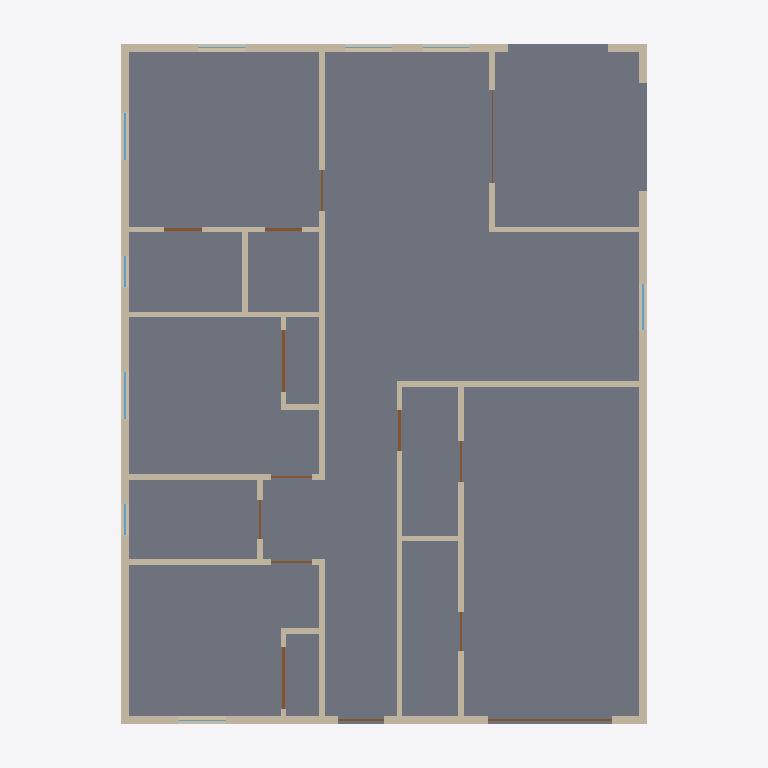
Plan cut of the same IFC building model at storey 'First Floor' (level 0.00 m, cut at 1.40 m), seen from above with north up, elements coloured by IFC class: 22 walls (beige), 14 doors (brown), 9 windows (light blue), 1 slab (grey). Cut surfaces are drawn darker.
Extent 11.0 m × 14.0 m × 5.2 m (x, y, z). Storeys (1): First Floor at 0.00 m. Elements (47): 22 IfcWall, 14 IfcDoor, 9 IfcWindow, 1 IfcRoof, 1 IfcSlab.

HEADER;
FILE_DESCRIPTION(('ViewDefinition [ReferenceView_V1.2]','CONCEPT — NOT FOR CONSTRUCTION — requires validation by a licensed Texas architect/PE.'),'2;1');
FILE_NAME('model.ifc','2026-11-14T14:23:25',(''),(''),'IfcOpenShell 0.9.0post1+b5e509b','housegen','');
FILE_SCHEMA(('IFC4'));
ENDSEC;
DATA;
#13=IFCPROJECT('0rKiQMBd5R4RI2y1T1eGR2',$,'Plan 200-B: 3 Bed / 2 Bath with Garage','CONCEPT — NOT FOR CONSTRUCTION — requires validation by a licensed Texas architect/PE.',$,$,$,(#10),#5);
#19=IFCSITE('0yoD1xcY1SfeIZazkB18In',$,'Lot','Jefferson County / City of Beaumont, Texas',$,#18,$,$,.ELEMENT.,$,$,$,$,$);
#25=IFCBUILDING('3$hrQ$j3LSiR68vN4qFnqL',$,'Plan 200-B: 3 Bed / 2 Bath with Garage','CONCEPT — NOT FOR CONSTRUCTION — requires validation by a licensed Texas architect/PE.',$,#24,$,$,.ELEMENT.,$,$,$);
#42=IFCBUILDINGSTOREY('2sxZIVSsjSTf89hiKE47qt',$,'First Floor',$,$,#41,$,$,.ELEMENT.,0.0);
#70=IFCSLAB('0RKyyE8r5NlhHle8UHcMSW',$,'Floor First Floor',$,$,#63,#69,$,.BASESLAB.);
#537=IFCWALL('2byhzvllzVRAHtVO$jumXX',$,'ext-left',$,$,#519,#536,'ext-left',.STANDARD.);
#265=IFCWALL('0OlXbisI5V7BzwRRIWy8iX',$,'ext-right',$,$,#247,#264,'ext-right',.STANDARD.);
#357=IFCWALL('0LUdcIoN5J2fWmHfEcr5Gi',$,'ext-back',$,$,#339,#356,'ext-back',.STANDARD.);
#96=IFCWALL('1afXqcr_XVsgv4Ac$$KDVt',$,'ext-front',$,$,#75,#95,'ext-front',.STANDARD.);
#772=IFCWALL('012sJz5PXOSgzBXJb0qujK',$,'WA2',$,$,#754,#771,'WA2',.PARTITIONING.);
#1432=IFCWALL('2rB3AeoKfQOhmPFzhu0OPg',$,'G1',$,$,#1414,#1431,'G1',.PARTITIONING.);
#1548=IFCWALL('2v0op_gyXT1xDV2L1hyq1I',$,'G2',$,$,#1530,#1547,'G2',.PARTITIONING.);
#1576=IFCWALL('1YtKydrovQHBLwhB_uLDzi',$,'E1',$,$,#1558,#1575,'E1',.PARTITIONING.);
#1260=IFCWALL('3YOxHXzFXKFfeWiJtr2FcO',$,'L4',$,$,#1242,#1259,'L4',.PARTITIONING.);
#844=IFCWALL('0CcvwUEuzGO89EX7iu97ES',$,'L1',$,$,#826,#843,'L1',.PARTITIONING.);
#916=IFCWALL('2fE7yuyO1Pse6pERtLFFkM',$,'L2',$,$,#898,#915,'L2',.PARTITIONING.);
#744=IFCWALL('0e90BVv91U1PUWGesb8T6l',$,'WA1',$,$,#723,#743,'WA1',.PARTITIONING.);
#1676=IFCWALL('1sR3w4qsfUrRYPernyEWBo',$,'PT1',$,$,#1658,#1675,'PT1',.PARTITIONING.);
#1288=IFCWALL('0XTwLglCvLQRa4kFc_SRZ_',$,'L5',$,$,#1270,#1287,'L5',.PARTITIONING.);
#1704=IFCWALL('2BmTIF9ebTlQ63M4lYBd97',$,'PT2',$,$,#1686,#1703,'PT2',.PARTITIONING.);
#1404=IFCWALL('3Yv9PaWzrLUAbZSK9ekOL2',$,'L6',$,$,#1386,#1403,'L6',.PARTITIONING.);
#1648=IFCWALL('2hAkCnCf1VQPJsSc2aSSTx',$,'E2',$,$,#1630,#1647,'E2',.PARTITIONING.);
#237=IFCDOOR('04hW3yMIbIZ8fDp_wEuRsa',$,'GD',$,$,#236,#231,'GD',2.1336,2.4384,.DOOR.,.NOTDEFINED.,$);
#988=IFCWALL('0MhFCpy_fMtBXeX4cPZ7aP',$,'L3',$,$,#970,#987,'L3',.PARTITIONING.);
#1132=IFCWALL('1nauOUCrLMO9CrFc6IHr_l',$,'C2b',$,$,#1114,#1131,'C2b',.PARTITIONING.);
#1232=IFCWALL('1becEYMRrInux81BVQlmEE',$,'C3b',$,$,#1214,#1231,'C3b',.PARTITIONING.);
#1104=IFCDOOR('3ToDO1Bg9MT84isb1YCBEa',$,'D08',$,$,#1103,#1098,'D08',2.03201016,1.2192,.DOOR.,.FOLDING_TO_LEFT.,$);
#1204=IFCDOOR('1oZ9TwEsTMk9mGHlU1pA3E',$,'D09',$,$,#1203,#1198,'D09',2.03201016,1.2192,.DOOR.,.FOLDING_TO_LEFT.,$);
#1160=IFCWALL('3aMPnBipHUB8v$VLEsAaeH',$,'C3a',$,$,#1142,#1159,'C3a',.PARTITIONING.);
#1620=IFCDOOR('0TWLtxnMLKMP7h1UWEMSm5',$,'D03',$,$,#1619,#1614,'D03',2.03201016,0.8128101600000001,.DOOR.,.SINGLE_SWING_LEFT.,$);
#1332=IFCDOOR('3E0n06ATTHwQ7TnbcpjaHS',$,'D11',$,$,#1331,#1326,'D11',2.03201016,0.762,.DOOR.,.SINGLE_SWING_LEFT.,$);
#1376=IFCDOOR('2wWxOySebK5APLlwCdha8y',$,'D12',$,$,#1375,#1370,'D12',2.03201016,0.71118984,.DOOR.,.SINGLE_SWING_LEFT.,$);
#1060=IFCWALL('0puvRk0CLNdw0FXZIoNN8K',$,'C2a',$,$,#1042,#1059,'C2a',.PARTITIONING.);
#581=IFCWINDOW('2n3D0PjEfLDh$BGz6Npxqn',$,'N04',$,$,#580,#575,'N04',1.8288000000000002,0.9144000000000001,.WINDOW.,.DOUBLE_PANEL_HORIZONTAL.,$);
#669=IFCWINDOW('0Y8Uo1fwbQNhGJmOMdbf7b',$,'N07',$,$,#668,#663,'N07',1.8288000000000002,0.9144000000000001,.WINDOW.,.DOUBLE_PANEL_HORIZONTAL.,$);
#1748=IFCDOOR('0A19OkMnfRU9g66tmt$Ohn',$,'D13',$,$,#1747,#1742,'D13',2.03201016,1.8288000000000002,.DOOR.,.SLIDING_TO_LEFT.,$);
#193=IFCDOOR('08W7OPxkXJkO$IyrJyugEl',$,'D01',$,$,#192,#187,'D01',2.03201016,0.9144000000000001,.DOOR.,.SINGLE_SWING_LEFT.,$);
#309=IFCWINDOW('2H52rV_uXNUApEGGqZFopq',$,'N05',$,$,#308,#303,'N05',0.9144000000000001,0.9144000000000001,.WINDOW.,.DOUBLE_PANEL_HORIZONTAL.,$);
#816=IFCDOOR('1G3ahRHfvH2gD5RMvekCGE',$,'D10',$,$,#815,#810,'D10',2.03201016,0.8128101600000001,.DOOR.,.SINGLE_SWING_LEFT.,$);
#888=IFCDOOR('2BXAB0XrXM3e0Cl0GEftlk',$,'D05',$,$,#887,#882,'D05',2.03201016,0.8128101600000001,.DOOR.,.SINGLE_SWING_LEFT.,$);
#960=IFCDOOR('22EgZmBxnRP8cql7B2KQ9y',$,'D06',$,$,#959,#954,'D06',2.03201016,0.8128101600000001,.DOOR.,.SINGLE_SWING_LEFT.,$);
#1520=IFCDOOR('0FVrtJZq1NzPQ6wSRA9rfa',$,'D02',$,$,#1519,#1514,'D02',2.03201016,0.8128101600000001,.DOOR.,.SINGLE_SWING_LEFT.,$);
#1032=IFCDOOR('1XacmcgOTNFPnR80$Xw7l6',$,'D07',$,$,#1031,#1026,'D07',2.03201016,0.762,.DOOR.,.SINGLE_SWING_LEFT.,$);
#1476=IFCDOOR('2mtcifThvGhB0cdWFfExjO',$,'D04',$,$,#1475,#1470,'D04',2.03201016,0.762,.DOOR.,.SINGLE_SWING_LEFT.,$);
#625=IFCWINDOW('0DUcX9LcLSaODR1u5iCxRA',$,'N09',$,$,#624,#619,'N09',0.9144000000000001,0.6096,.WINDOW.,.DOUBLE_PANEL_HORIZONTAL.,$);
#713=IFCWINDOW('0$JHEVoNjRwPpOUN33Mr9P',$,'N08',$,$,#712,#707,'N08',0.9144000000000001,0.6096,.WINDOW.,.DOUBLE_PANEL_HORIZONTAL.,$);
#146=IFCWINDOW('0DEscnxaDR98fu7A3ieH2n',$,'N06',$,$,#145,#140,'N06',1.8288000000000002,0.9144000000000001,.WINDOW.,.DOUBLE_PANEL_HORIZONTAL.,$);
#465=IFCWINDOW('06sNdH_nnNcwu4YKzal0mu',$,'N01',$,$,#464,#459,'N01',1.8288000000000002,0.9144000000000001,.WINDOW.,.DOUBLE_PANEL_HORIZONTAL.,$);
#509=IFCWINDOW('16YxdzeNnNBhcE3qkpfj54',$,'N03',$,$,#508,#503,'N03',1.8288000000000002,0.9144000000000001,.WINDOW.,.DOUBLE_PANEL_HORIZONTAL.,$);
#421=IFCWINDOW('2kE494E_nKL9x0WJ8$cW_7',$,'N02',$,$,#420,#415,'N02',1.8288000000000002,0.9144000000000001,.WINDOW.,.DOUBLE_PANEL_HORIZONTAL.,$);
ENDSEC;
